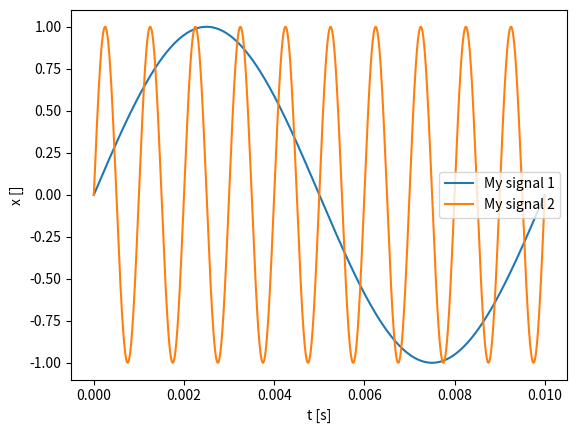
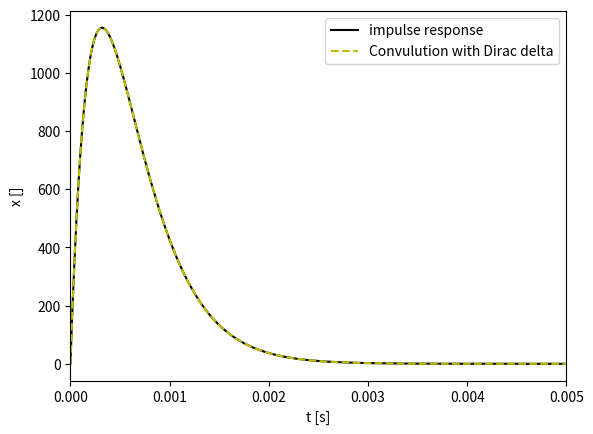
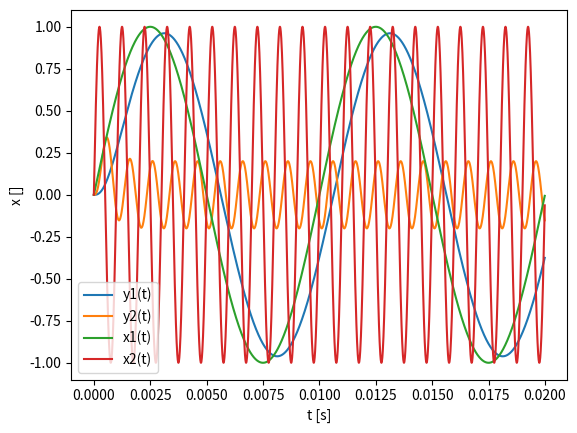
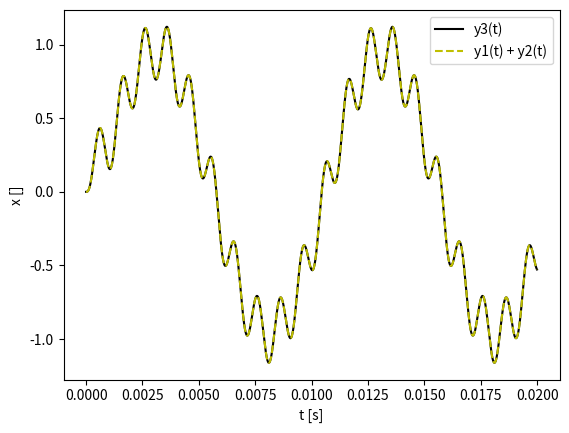

Generate these figures, in order, with matplotlib:
#import sounddevice as sd
import numpy as np
import matplotlib.pyplot as plt
from scipy import signal
from time import sleep

def x1func(t):
    x1f = 100
    return np.sin(x1f*2*np.pi*t)

def x2func(t):
    x2f = 1000
    return np.sin(x2f*2*np.pi*t)

# Time step delta t
dt = 0.000001
start_time = 0
stop_time = 0.01

# Generate a time vector 't' (seconds?)
t = np.arange(start_time, stop_time, dt) # (start, stop, increment)

###################################
# Generate signals with np.sin(t)
###################################

x1 = np.array([x1func(time) for time in t])
x2 = np.array([x2func(time) for time in t])

#1c
# Play the two signals x1(t) and x2(t)
#sd.play(x1, 1/dt, blocking=True)
#sleep(1)
#sd.play(x2, 1/dt, blocking=True)
#sleep(1)

# Create new figure
fig, ax = plt.subplots()
# Plot the curve of with x-values 't' and y values 'x' into 
# the figure 'ax' with the legend entry 'My signal'.
ax.plot(t, x1, label='My signal 1')
ax.plot(t, x2, label='My signal 2')

ax.set_xlabel('t [s]') 
ax.set_ylabel('x []') 
ax.legend()

plt.savefig("fig_1b")


#ax.set_xlim()
#ax.set_ylim()
#ax.grid()

################################ 2 ######################################################

# Time step delta t
dt = 0.00001 #0.01ms
start_time = 0
stop_time = 0.02

def h(t):
    alpha = 1000*np.pi
    u = 0 if t < 0 else 1
    return alpha**2*t*np.exp(-alpha*t)*u

def y(x, tstart, tstop, dt):
    h_arr = np.array([h(t) for t in np.arange(tstart, tstop, dt)])
    y = signal.convolve(x, h_arr, method = 'direct')*dt
    return y[0:x.shape[0]] 


# Generate a time vector 't' 
t2 = np.arange(start_time, stop_time, dt) # (start, stop, increment)

###################################
# Generate signals with np.sin(t)
###################################

x = np.array([h(time) for time in t2])

dirac_x = np.zeros(int((stop_time - start_time)/dt)+1)
dirac_x[0] = 1/dt

dirac_y = y(dirac_x, start_time, stop_time, dt)


# Create new figure
fig, ax = plt.subplots()

ax.set_xlim(right = 0.005)

# Plot the curve of with x-values 't' and y values 'x' into 
# the figure 'ax' with the legend entry 'My signal'.
ax.plot(t2, x, 'k', label='impulse response')
ax.plot(t2, dirac_y, "y--", label='Convulution with Dirac delta')

ax.set_xlabel('t [s]') 
ax.set_ylabel('x []') 
ax.legend()

plt.savefig("fig_2a")

## upg 2b

x1 = np.array([x1func(t) for t in np.arange(start_time, stop_time, dt)])
x2 = np.array([x2func(t) for t in np.arange(start_time, stop_time, dt)])

y1 = y(x1, start_time, stop_time, dt)
y2 = y(x2, start_time, stop_time, dt)

fig, ax = plt.subplots()

ax.plot(t2, y1, label='y1(t)')
ax.plot(t2, y2, label='y2(t)')
ax.plot(t2, x1, label='x1(t)')
ax.plot(t2, x2, label='x2(t)')

ax.set_xlabel("t [s]")
ax.set_ylabel("x []")
ax.legend()

plt.savefig("fig_2b")


### upg 2c

x3 = np.array([x1func(t) + x2func(t) for t in np.arange(start_time, stop_time, dt)])

y3 = y(x3, start_time, stop_time, dt)

fig, ax = plt.subplots()


ax.plot(t2, y3, 'k', label='y3(t)')
ax.plot(t2, y1+y2, "y--", label='y1(t) + y2(t)')

ax.set_xlabel("t [s]")
ax.set_ylabel("x []")
ax.legend()

plt.savefig("fig_2c")
